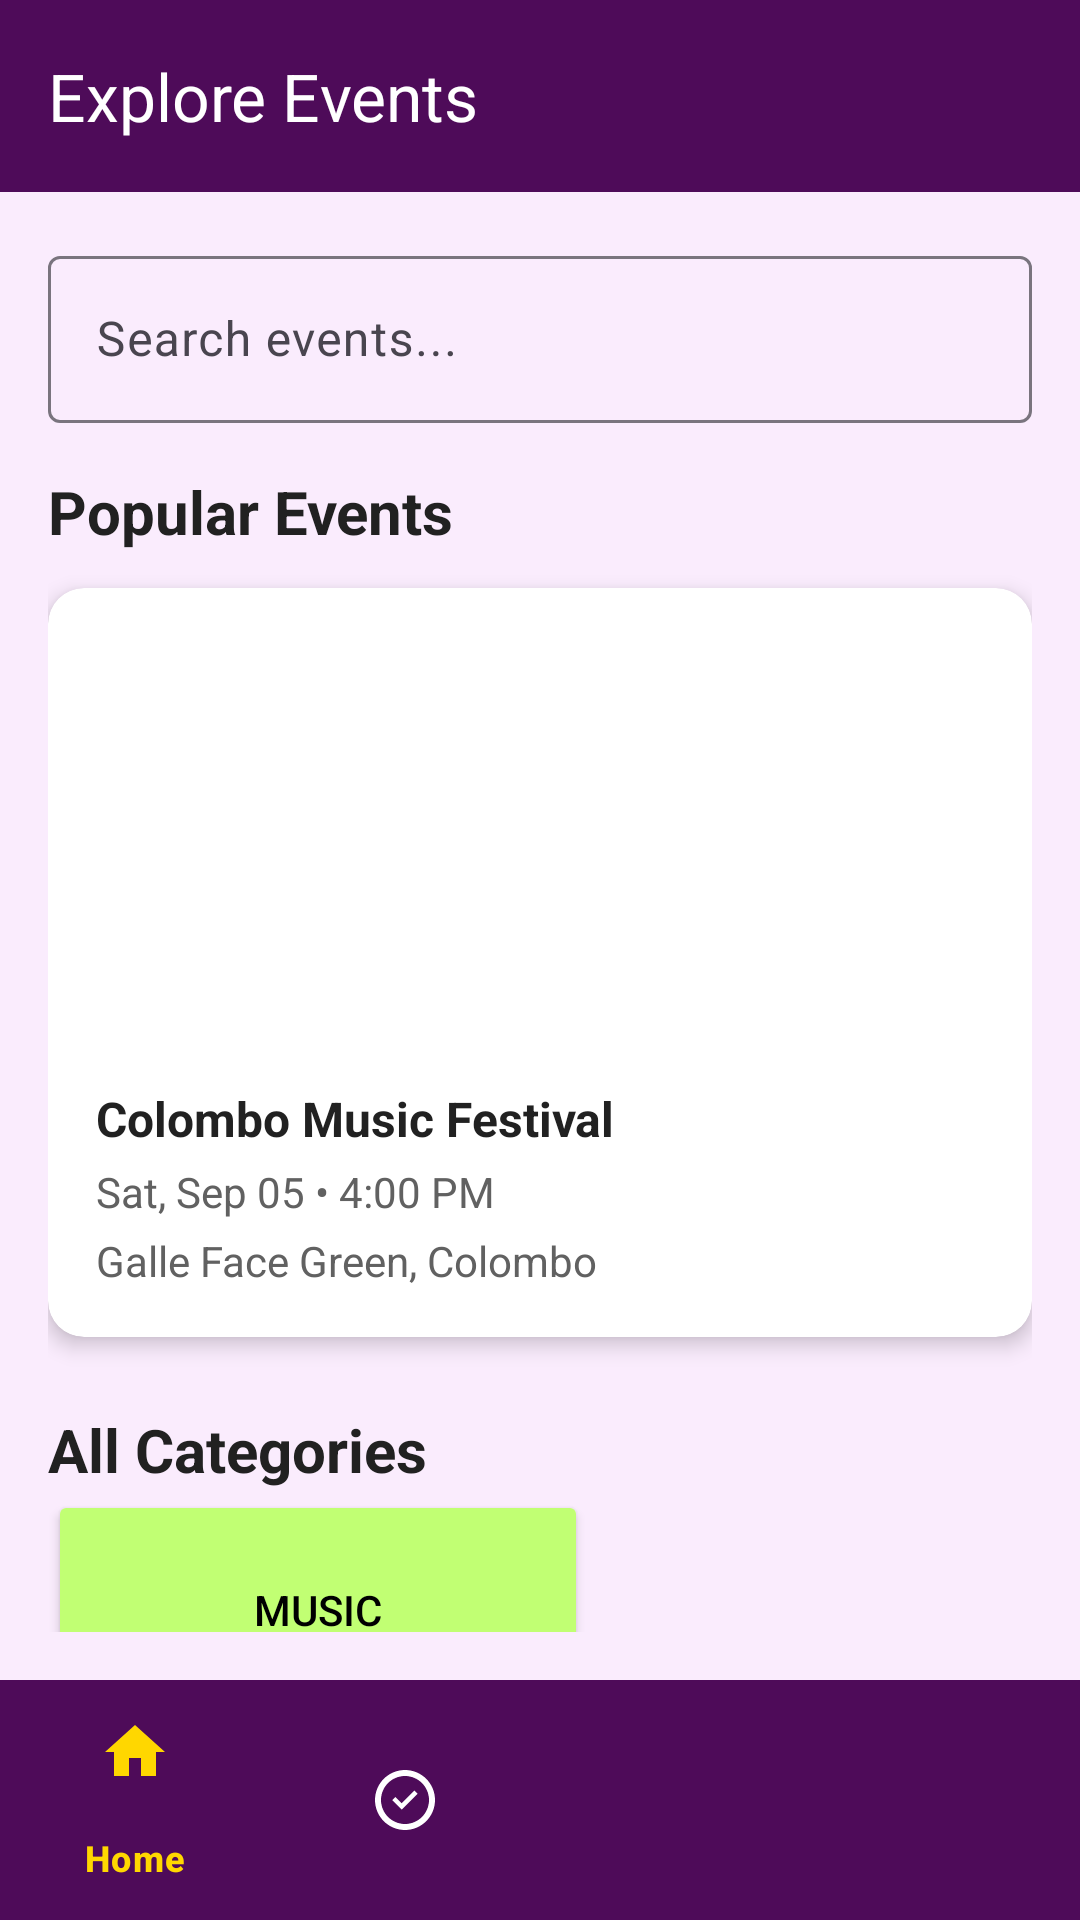

Write the Android layout XML for this screen, with the resource values it uses.
<!-- AndroidManifest.xml: application theme Theme.Joyous -->
<!-- res/layout/activity_explore.xml -->
<?xml version="1.0" encoding="utf-8"?>
<androidx.constraintlayout.widget.ConstraintLayout xmlns:android="http://schemas.android.com/apk/res/android"
    xmlns:app="http://schemas.android.com/apk/res-auto"
    xmlns:tools="http://schemas.android.com/tools"
    android:id="@+id/txt_cat"
    android:layout_width="match_parent"
    android:layout_height="match_parent"
    android:background="@color/background"
    tools:context=".ExploreActivity">

    
    <com.google.android.material.appbar.MaterialToolbar
        android:id="@+id/toolbar"
        android:layout_width="match_parent"
        android:layout_height="?attr/actionBarSize"
        android:background="@color/primary"
        app:layout_constraintEnd_toEndOf="parent"
        app:layout_constraintStart_toStartOf="parent"
        app:layout_constraintTop_toTopOf="parent"
        app:title="@string/explore_title"
        app:titleTextColor="@color/text_on_primary" />

    
    <com.google.android.material.textfield.TextInputLayout
        android:id="@+id/searchLayout"
        style="@style/Widget.Material3.TextInputLayout.OutlinedBox"
        android:layout_width="match_parent"
        android:layout_height="wrap_content"
        android:layout_margin="16dp"
        app:layout_constraintEnd_toEndOf="parent"
        app:layout_constraintStart_toStartOf="parent"
        app:layout_constraintTop_toBottomOf="@+id/toolbar">

        <com.google.android.material.textfield.TextInputEditText
            android:id="@+id/txt_search"
            android:layout_width="match_parent"
            android:layout_height="wrap_content"
            android:hint="@string/search_hint"
            android:imeOptions="actionSearch"
            android:singleLine="true"
            android:textColor="@color/black"
            tools:ignore="TextContrastCheck" />

    </com.google.android.material.textfield.TextInputLayout>

    
    <LinearLayout
        android:layout_width="match_parent"
        android:layout_height="0dp"
        android:orientation="vertical"
        android:padding="16dp"
        app:layout_constraintBottom_toTopOf="@+id/bottomNavigationView"
        app:layout_constraintEnd_toEndOf="parent"
        app:layout_constraintStart_toStartOf="parent"
        app:layout_constraintTop_toBottomOf="@+id/searchLayout">

        
        <TextView
            android:id="@+id/txt_event"
            android:layout_width="match_parent"
            android:layout_height="wrap_content"
            android:text="@string/popular_events"
            android:textColor="@color/text_primary"
            android:textSize="20sp"
            android:textStyle="bold" />

        <androidx.cardview.widget.CardView
            android:layout_width="match_parent"
            android:layout_height="wrap_content"
            android:layout_marginTop="12dp"
            android:layout_marginBottom="24dp"
            app:cardCornerRadius="12dp"
            app:cardElevation="4dp">

            <LinearLayout
                android:layout_width="match_parent"
                android:layout_height="wrap_content"
                android:orientation="vertical">

                <ImageView
                    android:id="@+id/img_musicevent"
                    android:layout_width="match_parent"
                    android:layout_height="150dp"
                    android:importantForAccessibility="no"
                    android:scaleType="centerCrop"
                    android:src="@drawable/banner_img" />

                <LinearLayout
                    android:layout_width="match_parent"
                    android:layout_height="wrap_content"
                    android:backgroundTint="@color/card_bg"
                    android:orientation="vertical"
                    android:padding="16dp">

                    <TextView
                        android:id="@+id/txt_mevent"
                        android:layout_width="match_parent"
                        android:layout_height="wrap_content"
                        android:text="@string/colombo_music_fest"
                        android:textColor="@color/text_primary"
                        android:textSize="16sp"
                        android:textStyle="bold" />

                    <TextView
                        android:id="@+id/txt_date1"
                        android:layout_width="match_parent"
                        android:layout_height="wrap_content"
                        android:layout_marginTop="4dp"
                        android:text="@string/date_cul1"
                        android:textColor="@color/text_secondary"
                        android:textSize="14sp" />

                    <TextView
                        android:id="@+id/txt_loc"
                        android:layout_width="match_parent"
                        android:layout_height="wrap_content"
                        android:layout_marginTop="4dp"
                        android:text="@string/colombo_location"
                        android:textColor="@color/text_secondary"
                        android:textSize="14sp" />
                </LinearLayout>
            </LinearLayout>
        </androidx.cardview.widget.CardView>

        
        <TextView
            android:id="@+id/txt_allcat"
            android:layout_width="match_parent"
            android:layout_height="wrap_content"
            android:text="@string/all_categories"
            android:textColor="@color/text_primary"
            android:textSize="20sp"
            android:textStyle="bold" />

        <Button
            android:id="@+id/btn_music"
            android:layout_width="180dp"
            android:layout_height="80dp"
            android:backgroundTint="@color/secondary"
            android:text="@string/cat_music"
            android:textColor="@color/black"
            app:cornerRadius="0dp" />

        <Button
            android:id="@+id/btn_cultural"
            android:layout_width="180dp"
            android:layout_height="80dp"
            android:backgroundTint="@color/secondary"
            android:text="@string/cat_cultural"
            android:textColor="@color/black"
            app:cornerRadius="0dp" />

        <Button
            android:id="@+id/btn_outdoor"
            android:layout_width="180dp"
            android:layout_height="80dp"
            android:backgroundTint="@color/secondary"
            android:text="@string/cat_outdoor"
            android:textColor="@color/black"
            app:cornerRadius="0dp" />

        <Button
            android:id="@+id/btn_art"
            android:layout_width="180dp"
            android:layout_height="80dp"
            android:backgroundTint="@color/secondary"
            android:text="@string/cat_art"
            android:textColor="@color/black"
            app:cornerRadius="0dp" />

    </LinearLayout>

    
    <com.google.android.material.bottomnavigation.BottomNavigationView
        android:id="@+id/bottomNavigationView"
        android:layout_width="match_parent"
        android:layout_height="wrap_content"
        android:background="@color/primary"
        app:itemIconTint="@drawable/bottom_nav_colors"
        app:itemTextColor="@drawable/bottom_nav_colors"
        app:layout_constraintBottom_toBottomOf="parent"
        app:layout_constraintEnd_toEndOf="parent"
        app:layout_constraintStart_toStartOf="parent"
        app:menu="@menu/bottom_nav_menu" />

</androidx.constraintlayout.widget.ConstraintLayout>
<!-- resources referenced by this layout -->
<resources>
  <color name="background">#FAECFD</color>
  <color name="black">#FF000000</color>
  <color name="card_bg">#FFFFFFFF</color>
  <color name="primary">#4E0B59</color>
  <color name="secondary">#C1FF73</color>
  <color name="text_on_primary">#FFFFFF</color>
  <color name="text_primary">#212121</color>
  <color name="text_secondary">#616161</color>
  <!-- drawable bottom_nav_colors (drawable) -->
  <?xml version="1.0" encoding="utf-8"?>
  <selector xmlns:android="http://schemas.android.com/apk/res/android">
      <item android:color="@color/accent" android:state_checked="true" />
      <item android:color="@color/text_on_primary" android:state_checked="false" />
  </selector>
  <string name="all_categories">All Categories</string>
  <string name="cat_art">Art</string>
  <string name="cat_cultural">Cultural</string>
  <string name="cat_music">Music</string>
  <string name="cat_outdoor">Outdoor</string>
  <string name="colombo_location">Galle Face Green, Colombo</string>
  <string name="colombo_music_fest">Colombo Music Festival</string>
  <string name="date_cul1">Sat, Sep 05 • 4:00 PM</string>
  <string name="explore_title">Explore Events</string>
  <string name="popular_events">Popular Events</string>
  <string name="search_hint" tools:ignore="TypographyEllipsis">Search events...</string>
  <style name="Theme.Joyous" parent="Base.Theme.Joyous" />
  <color name="accent">#FFD700</color>
  <style name="Base.Theme.Joyous" parent="Theme.Material3.DayNight.NoActionBar">
          
          <item name="colorPrimary">@color/primary</item>
          <item name="colorPrimaryVariant">@color/primary_dark</item>
          <item name="colorSecondary">@color/secondary</item>
          <item name="colorSecondaryVariant">@color/secondary_dark</item>
          <item name="colorOnPrimary">@color/text_on_primary</item>
          <item name="colorOnSecondary">@color/text_on_secondary</item>
          <item name="android:statusBarColor">?attr/colorPrimaryVariant</item>
          <item name="android:navigationBarColor">@color/primary</item>
          
      </style>
  <color name="primary_dark">#54255D</color>
  <color name="secondary_dark">#5CAD08</color>
  <color name="text_on_secondary">#FFFFFF</color>
</resources>
